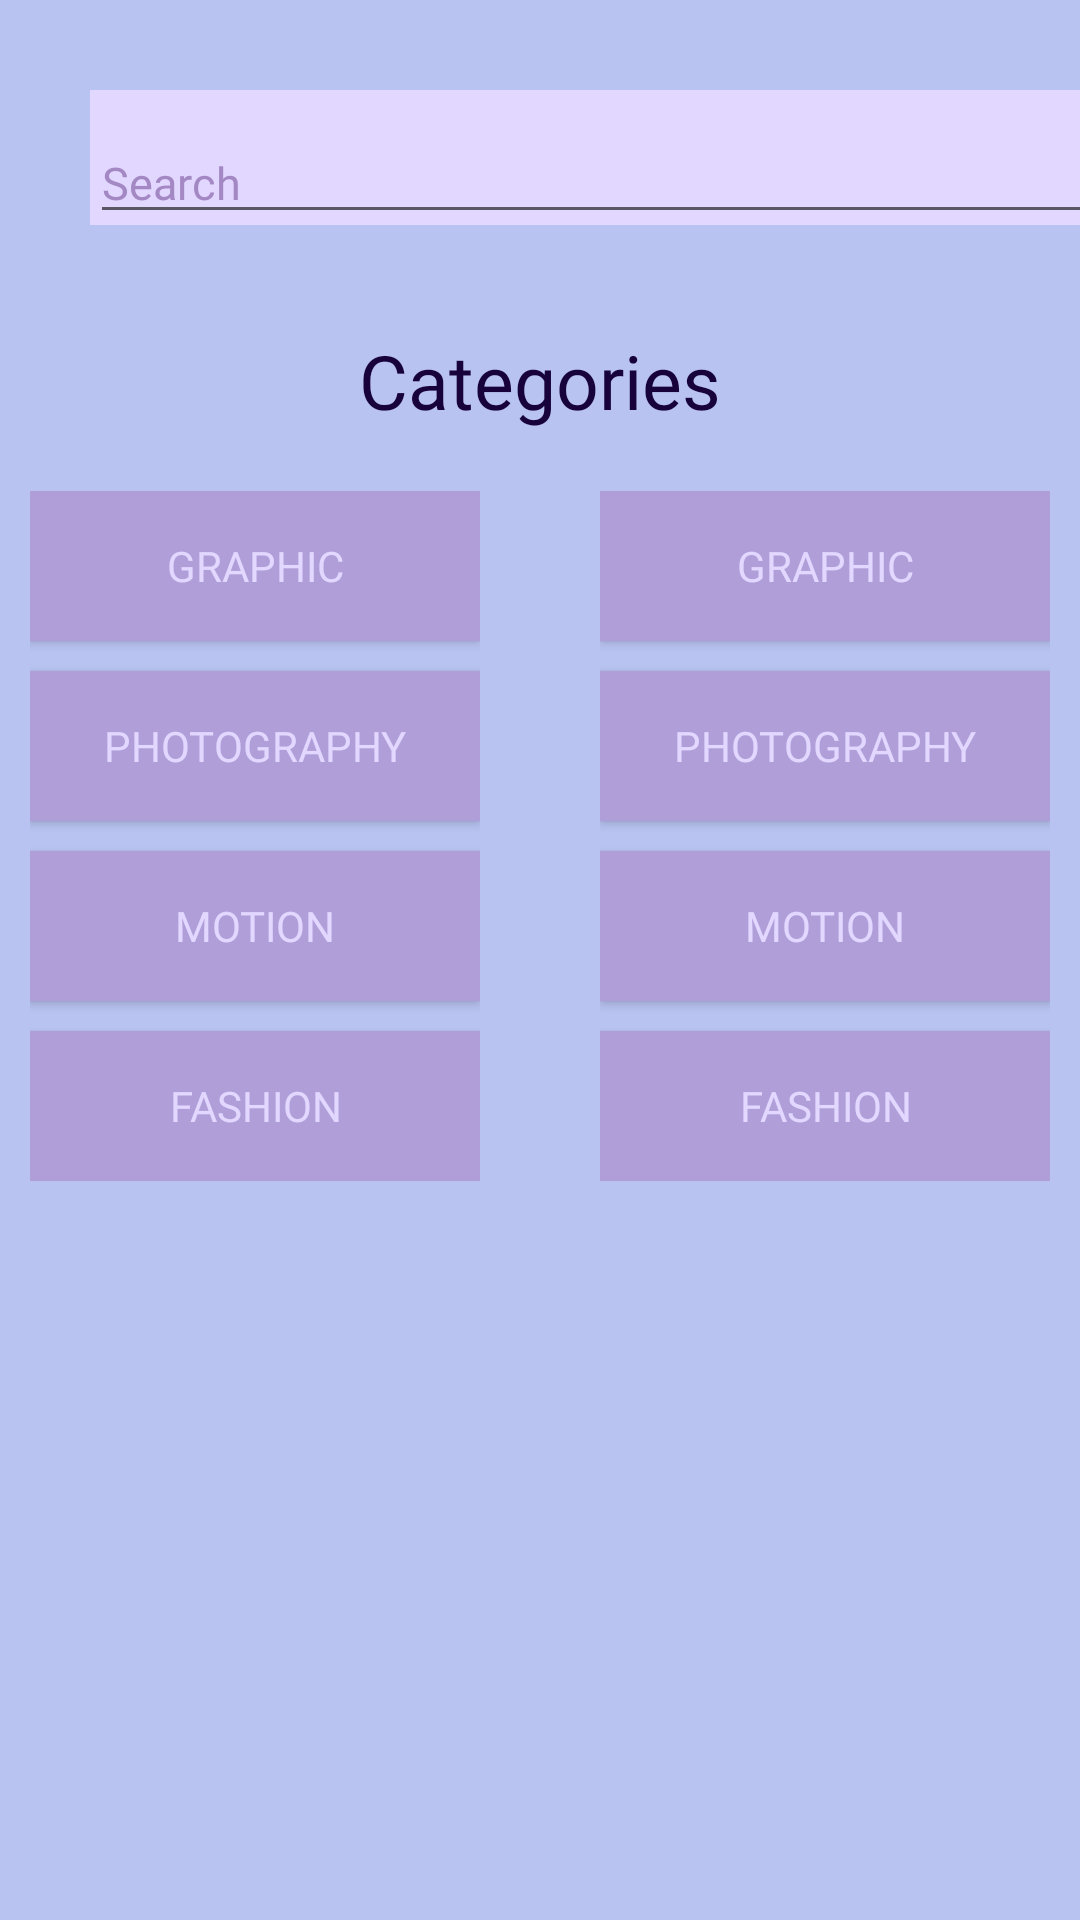

The Android layout XML behind this screen, and the referenced resources:
<!-- AndroidManifest.xml: application theme Theme.Hw2 -->
<!-- res/layout/search.xml -->
<?xml version="1.0" encoding="utf-8"?>
<androidx.constraintlayout.widget.ConstraintLayout xmlns:android="http://schemas.android.com/apk/res/android"
    xmlns:app="http://schemas.android.com/apk/res-auto"
    android:layout_width="match_parent"
    android:layout_height="match_parent">

    <LinearLayout
        android:layout_width="match_parent"
        android:layout_height="match_parent"
        android:background="@color/sky_blue"
        android:orientation="vertical"
        app:layout_constraintBottom_toBottomOf="parent"
        app:layout_constraintEnd_toEndOf="parent"
        app:layout_constraintHorizontal_bias="0.0"
        app:layout_constraintStart_toStartOf="parent"
        app:layout_constraintTop_toTopOf="parent"
        app:layout_constraintVertical_bias="1.0">

        <LinearLayout
            android:layout_width="350dp"
            android:layout_height="45dp"
            android:layout_marginLeft="30dp"
            android:layout_marginTop="30dp"
            android:background="@color/pink_lavand"
            android:orientation="horizontal">

            <com.google.android.material.textfield.TextInputLayout
                android:layout_width="match_parent"
                android:layout_height="48dp">

                <com.google.android.material.textfield.TextInputEditText
                    style="@style/n15"
                    android:layout_width="match_parent"
                    android:layout_height="wrap_content"
                    android:layout_marginTop="5dp"
                    android:text="@string/search"
                    android:textColor="@color/cool_lavand" />

            </com.google.android.material.textfield.TextInputLayout>
        </LinearLayout>

        <LinearLayout
            android:layout_width="wrap_content"
            android:layout_height="wrap_content"
            android:layout_gravity="center"
            android:layout_marginTop="35dp">

            <TextView
                style="@style/b25"
                android:layout_width="wrap_content"
                android:layout_height="wrap_content"
                android:text="@string/categories"
                android:textColor="@color/cold_purple"></TextView>

        </LinearLayout>


        <LinearLayout
            android:layout_width="wrap_content"
            android:layout_height="wrap_content"
            android:layout_gravity="center"
            android:orientation="horizontal">


            <LinearLayout
                android:layout_width="wrap_content"
                android:layout_height="wrap_content"
                android:layout_marginTop="20dp"
                android:orientation="vertical">

                <Button
                    android:layout_width="150dp"
                    android:layout_height="50dp"
                    android:background="@color/pale_lavand"
                    android:fontFamily="@font/montserrat_medium"
                    android:text="@string/graphic"
                    android:textColor="@color/pink_lavand" />

                <Button
                    android:layout_width="150dp"
                    android:layout_height="50dp"
                    android:layout_marginTop="10dp"
                    android:background="@color/pale_lavand"
                    android:fontFamily="@font/montserrat_medium"
                    android:text="@string/photography"
                    android:textColor="@color/pink_lavand" />

                <Button
                    android:layout_width="150dp"
                    android:layout_height="50dp"
                    android:layout_marginTop="10dp"
                    android:background="@color/pale_lavand"
                    android:fontFamily="@font/montserrat_medium"
                    android:text="@string/motion"
                    android:textColor="@color/pink_lavand" />

                <Button
                    android:layout_width="150dp"
                    android:layout_height="50dp"
                    android:layout_marginTop="10dp"
                    android:background="@color/pale_lavand"
                    android:fontFamily="@font/montserrat_medium"
                    android:text="@string/fashion"
                    android:textColor="@color/pink_lavand" />

            </LinearLayout>

            <LinearLayout
                android:layout_width="wrap_content"
                android:layout_height="wrap_content"
                android:layout_marginLeft="40dp"
                android:layout_marginTop="20dp"
                android:orientation="vertical">

                <Button
                    android:layout_width="150dp"
                    android:layout_height="50dp"
                    android:background="@color/pale_lavand"
                    android:fontFamily="@font/montserrat_medium"
                    android:text="@string/graphic"
                    android:textColor="@color/pink_lavand" />

                <Button
                    android:layout_width="150dp"
                    android:layout_height="50dp"
                    android:layout_marginTop="10dp"
                    android:background="@color/pale_lavand"
                    android:fontFamily="@font/montserrat_medium"
                    android:text="@string/photography"
                    android:textColor="@color/pink_lavand" />

                <Button
                    android:layout_width="150dp"
                    android:layout_height="50dp"
                    android:layout_marginTop="10dp"
                    android:background="@color/pale_lavand"
                    android:fontFamily="@font/montserrat_medium"
                    android:text="@string/motion"
                    android:textColor="@color/pink_lavand" />

                <Button
                    android:layout_width="150dp"
                    android:layout_height="50dp"
                    android:layout_marginTop="10dp"
                    android:background="@color/pale_lavand"
                    android:fontFamily="@font/montserrat_medium"
                    android:text="@string/fashion"
                    android:textColor="@color/pink_lavand" />

            </LinearLayout>

        </LinearLayout>

        <LinearLayout
            android:layout_width="wrap_content"
            android:layout_height="wrap_content"
            android:layout_gravity="center"
            android:layout_marginTop="250dp">

            <ImageView
                android:layout_width="wrap_content"
                android:layout_height="wrap_content"
                app:srcCompat="@drawable/component_10" />
        </LinearLayout>

    </LinearLayout>
</androidx.constraintlayout.widget.ConstraintLayout>
<!-- resources referenced by this layout -->
<resources>
  <color name="cold_purple">"#18023B"</color>
  <color name="cool_lavand">"#A388C3"</color>
  <color name="pale_lavand">"#AF9ED8"</color>
  <color name="pink_lavand">"#E2D7FF"</color>
  <color name="sky_blue">"#B8C3F1"</color>
  <!-- drawable component_10: png bitmap (drawable, 5458 bytes) -->
  <string name="categories">Categories</string>
  <string name="fashion">Fashion</string>
  <string name="graphic">Graphic</string>
  <string name="motion">Motion</string>
  <string name="photography">Photography</string>
  <string name="search">Search</string>
  <style name="b25">
          <item name="android:fontFamily">@font/montserrat_black</item>
          <item name="android:textSize">25sp</item>
  
      </style>
  <style name="n15">
          <item name="android:textSize">15sp</item>
          <item name="fontFamily">@font/montserrat_medium</item>
      </style>
  <style name="Theme.Hw2" parent="Theme.AppCompat.DayNight.DarkActionBar">
          
          <item name="colorPrimary">@color/purple_500</item>
          <item name="colorPrimaryVariant">@color/purple_700</item>
          <item name="colorOnPrimary">@color/white</item>
          
          <item name="colorSecondary">@color/teal_200</item>
          <item name="colorSecondaryVariant">@color/teal_700</item>
          <item name="colorOnSecondary">@color/black</item>
          
          <item name="android:statusBarColor" tools:targetApi="l">?attr/colorPrimaryVariant</item>
          
      </style>
  <!-- not gathered from this repository: default colours our renderer supplied (Android Studio template values) -->
  <color name="purple_500">#FF6200EE</color>
  <color name="purple_700">#FF3700B3</color>
  <color name="teal_200">#FF03DAC5</color>
  <color name="teal_700">#FF018786</color>
  <color name="black">#FF000000</color>
  <color name="white">#FFFFFFFF</color>
</resources>
